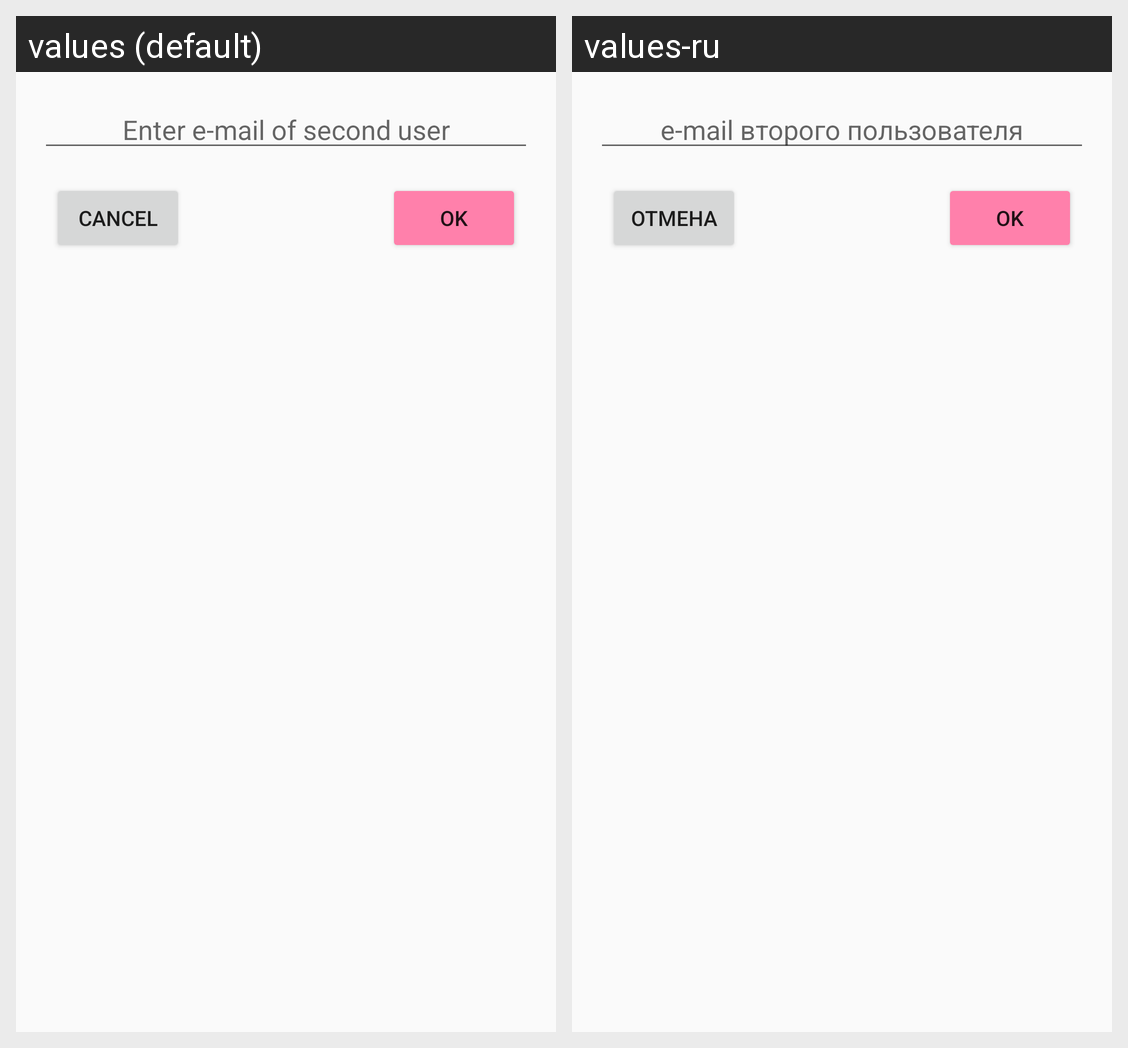

This grid shows one Android layout under two languages. Give, for every string resource on the screen, its name, the default text and each shown locale's text.
Android screen res/layout/dialog_add_user.xml rendered under 2 locales, left to right: values (default), values-ru. Device: Nexus 5 (rendered at 1080×1920; each locale shown at half size, 540×960, under a caption strip naming it); theme AppTheme.
Strings drawn on this screen, with the default value and each locale's value (text and hints the layout hard-codes, and strings that could not be matched under every locale, appear in the picture but are not listed):

dialog_add_user_email_hint
  values: Enter e-mail of second user
  values-ru: e-mail второго пользователя

dialog_add_user_btn_cancel
  values: Cancel
  values-ru: Отмена

dialog_add_user_btn_ok
  values: Ok
  values-ru: Ok
